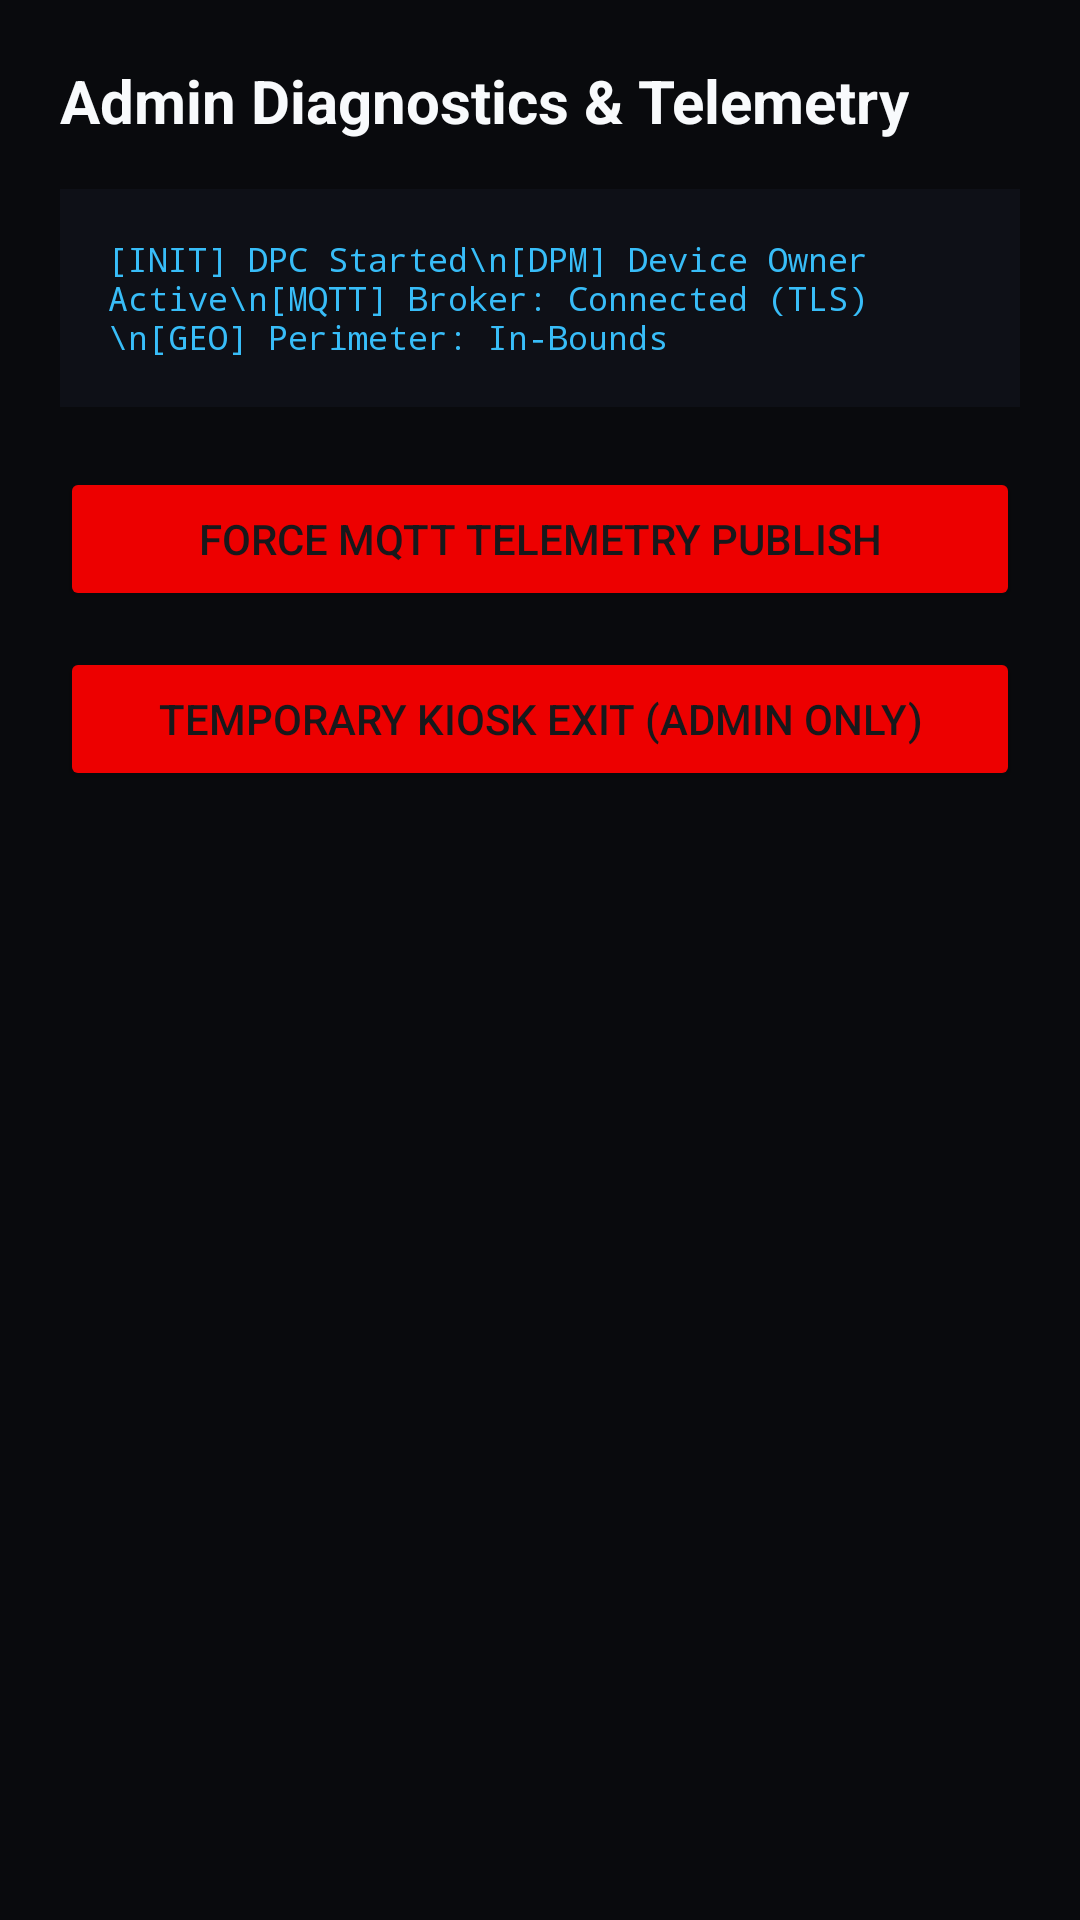

The Android layout XML behind this screen, and the referenced resources:
<!-- AndroidManifest.xml: application theme Theme.RrvMdmDpc -->
<!-- res/layout/activity_admin_diagnostic.xml -->
<?xml version="1.0" encoding="utf-8"?>
<ScrollView xmlns:android="http://schemas.android.com/apk/res/android"
    android:layout_width="match_parent"
    android:layout_height="match_parent"
    android:background="@color/bg_space"
    android:fillViewport="true">

    <LinearLayout
        android:layout_width="match_parent"
        android:layout_height="wrap_content"
        android:orientation="vertical"
        android:padding="20dp">

        <TextView
            android:layout_width="wrap_content"
            android:layout_height="wrap_content"
            android:text="Admin Diagnostics &amp; Telemetry"
            android:textColor="@color/text_main"
            android:textSize="20sp"
            android:textStyle="bold"
            android:layout_marginBottom="16dp" />

        <TextView
            android:id="@+id/tvDiagnosticLogs"
            android:layout_width="match_parent"
            android:layout_height="wrap_content"
            android:background="@color/bg_surface"
            android:padding="16dp"
            android:textColor="@color/cyan_glow"
            android:fontFamily="monospace"
            android:textSize="11sp"
            android:text="[INIT] DPC Started\n[DPM] Device Owner Active\n[MQTT] Broker: Connected (TLS)\n[GEO] Perimeter: In-Bounds" />

        <Button
            android:id="@+id/btnForceMqttSync"
            android:layout_width="match_parent"
            android:layout_height="48dp"
            android:text="Force MQTT Telemetry Publish"
            android:textColor="#18181b"
            android:backgroundTint="@color/blue_primary"
            android:layout_marginTop="20dp" />

        <Button
            android:id="@+id/btnExitKioskMode"
            android:layout_width="match_parent"
            android:layout_height="48dp"
            android:text="Temporary Kiosk Exit (Admin Only)"
            android:textColor="#18181b"
            android:backgroundTint="@color/status_red"
            android:layout_marginTop="12dp" />

    </LinearLayout>
</ScrollView>
<!-- resources referenced by this layout -->
<resources>
  <color name="bg_space">#090A0D</color>
  <color name="bg_surface">#0E1017</color>
  <color name="blue_primary">#ED0000</color>
  <color name="cyan_glow">#38BDF8</color>
  <color name="status_red">#ED0000</color>
  <color name="text_main">#F8FAFC</color>
  <style name="Theme.RrvMdmDpc" parent="Theme.Material3.Light.NoActionBar">
          <item name="colorPrimary">@color/brand_primary</item>
          <item name="colorOnPrimary">@color/text_inverse</item>
          <item name="colorPrimaryContainer">@color/brand_crimson_bg</item>
          <item name="colorSecondary">@color/cyan_primary</item>
          <item name="colorOnSecondary">@color/text_main</item>
          <item name="colorSecondaryContainer">@color/cyan_subtle_bg</item>
          <item name="colorSurface">@color/bg_surface</item>
          <item name="colorOnSurface">@color/text_main</item>
          <item name="android:colorBackground">@color/bg_space</item>
          <item name="android:windowBackground">@color/bg_space</item>
          <item name="android:statusBarColor">@color/bg_space</item>
          <item name="android:navigationBarColor">@color/bg_space</item>
          <item name="android:windowLightStatusBar">true</item>
          <item name="android:windowLightNavigationBar">true</item>
      </style>
  <color name="brand_primary">#ED0000</color>
  <color name="text_inverse">#0E1017</color>
  <color name="brand_crimson_bg">#1AED0000</color>
  <color name="cyan_primary">#0BB4AA</color>
  <color name="cyan_subtle_bg">#1A0BB4AA</color>
</resources>
